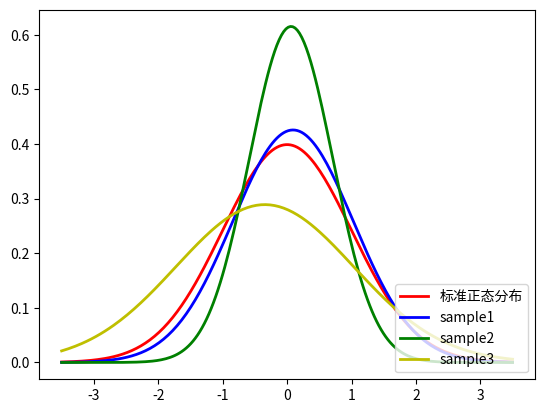

Python code for this plot:
# -*- coding: utf-8 -*-
"""
Created on Sat Apr  6 21:37:46 2019

@author: Qingyang Zhong
"""

import numpy as np 
import matplotlib.pyplot as plt
import scipy.stats as st

num1 = 10
mu = 0
sigma = 1

m=[]
std=[]
s=[]
for i in range(3):
    s1 = np.random.normal(mu, sigma, num1)
    m1= np.mean(s1)
    std1= np.std(s1,ddof=0)
    m.append(m1)
    std.append(std1)
    s.append(s1)

for i in range(3):
    print("mean:%f" %m[i])
    print("std:%f" %std[i])

s_fit = np.linspace(-3.5, 3.5,num=200)
plt.plot(s_fit, st.norm(mu, sigma).pdf(s_fit), lw=2, c='r',label=u'标准正态分布')
plt.plot(s_fit, st.norm(m[0], std[0]).pdf(s_fit), lw=2, c='b',label='sample1')
plt.plot(s_fit, st.norm(m[1], std[1]).pdf(s_fit), lw=2, c='g',label='sample2')
plt.plot(s_fit, st.norm(m[2], std[2]).pdf(s_fit), lw=2, c='y',label='sample3')
plt.legend(loc='lower right')
plt.rcParams['axes.unicode_minus'] = False 
plt.savefig('./normal_10.png')